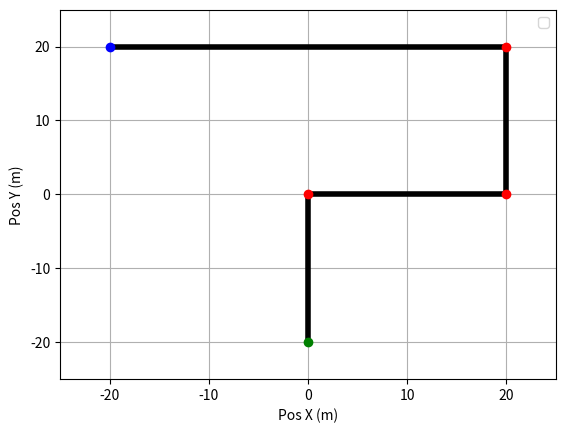

This figure's Python source:
import numpy as np
import matplotlib.pyplot as plt

# CHECKPOINTx = [0, 0, -20, -20, 20]
# CHECKPOINTy = [-20, 0, 0, 20, 20]

CHECKPOINTx = [0, 0, 20, 20, -20]
CHECKPOINTy = [-20, 0, 0, 20, 20]

# PLOT PATH
# plt.plot(r_tot[:, 0], r_tot[:, 1], 'k', linewidth=4.0, label='Mean')
plt.plot(CHECKPOINTx, CHECKPOINTy, 'k',linewidth=4.0)
plt.plot(CHECKPOINTx[0], CHECKPOINTy[0], 'go')
plt.plot(CHECKPOINTx[1:-1], CHECKPOINTy[1:-1], 'ro', linewidth=4.0)
plt.plot(CHECKPOINTx[-1], CHECKPOINTy[-1], 'bo', linewidth=4.0)
plt.axis([-25, 25, -25, 25])
# plt.axis('equal')
plt.ylabel('Pos Y (m)')
plt.xlabel('Pos X (m)')
plt.grid(True)
plt.legend(loc=0)
plt.show()
